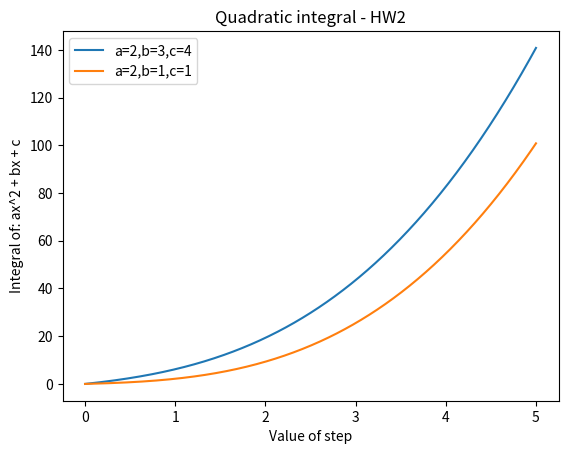

Recreate this plot in Python.
# Function to be integrated: a(x^2) + bx + c                                   
# input:                                                                       
#    x: the variable to integrate                                              
#    a, b and c : constants to be used                                         
# output:                                                                      
#    returns the value of the function   
# [redacted]

# importing relevant libraries
import numpy as np                     # get array functions
from scipy.integrate import quad       # get the integration function
import matplotlib.pyplot as plt        # get plotting functions


# Function to create the quadratic equation
# Input x, a, b and c
# Output: a (x^2) + bx + c
def quad_function(x, a, b, c):
    x_square = x**2
    return (a * x_square) + (b * x) + c

# Function to loop from 0 to 5 in steps of 0.01 and calling quad_function to integrate, 
# finally plotting the results.
def begin():    
    step_list = []              # List to store step at which integral is calculated
    integrals_list_1 = []       # Storing integral values of first case (a, b, c) = (2, 3, 4)
    integrals_list_2 = []       # Storing integral values of second case (a, b, c) = (2, 1, 1)
    
    
    for step in np.arange(0, 5.01, 0.01):                # start from 0, in step size of 0.01 and upto 5.01 (so that the last picked value is 5) 
        step_list.append(step)                             # store the step value to be plotted as horizonatal axis
    
        # calculate the integral - note two return values (result and error)
        res_1, err1 = quad(quad_function, 0, step, args=(2,3,4))    # Calculate first integral using numpy.quad, from 0 to step with 2, 3, 4 as constants
        res_2, err2 = quad(quad_function, 0, step, args=(2,1,1))    # Calculate first integral using numpy.quad, from 0 to step with 2, 1, 1 as constants
    
        integrals_list_1.append(res_1)          # Collect res_1 to integrals_list_1
        integrals_list_2.append(res_2)          # Collect res_2 to integrals_list_2
    
    # now generate the plot
    plt.plot(step_list, integrals_list_1, label='a=2,b=3,c=4')           # data to plot, step value vs function value
    plt.plot(step_list, integrals_list_2, label='a=2,b=1,c=1')           # data to plot, step value vs function value
    plt.xlabel("Value of step")           # x-axis
    plt.ylabel("Integral of: ax^2 + bx + c")           # y-axis
    plt.title('Quadratic integral - HW2')               # a title
    plt.legend()                            # Create legends based on labels above
    plt.show()                           # and plot it


# Starting point of the program
begin()